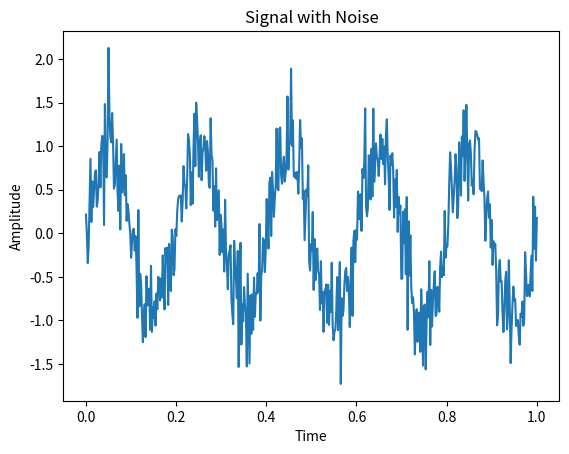

Reproduce this figure in Python.
import numpy as np
import matplotlib.pyplot as plt

t = np.linspace(0, 1, 500)

signal = np.sin(2 * np.pi * 5 * t)

noise = np.random.normal(0, 0.3, 500)

noisy_signal = signal + noise

plt.plot(t, noisy_signal)
plt.title("Signal with Noise")
plt.xlabel("Time")
plt.ylabel("Amplitude")

plt.show()
